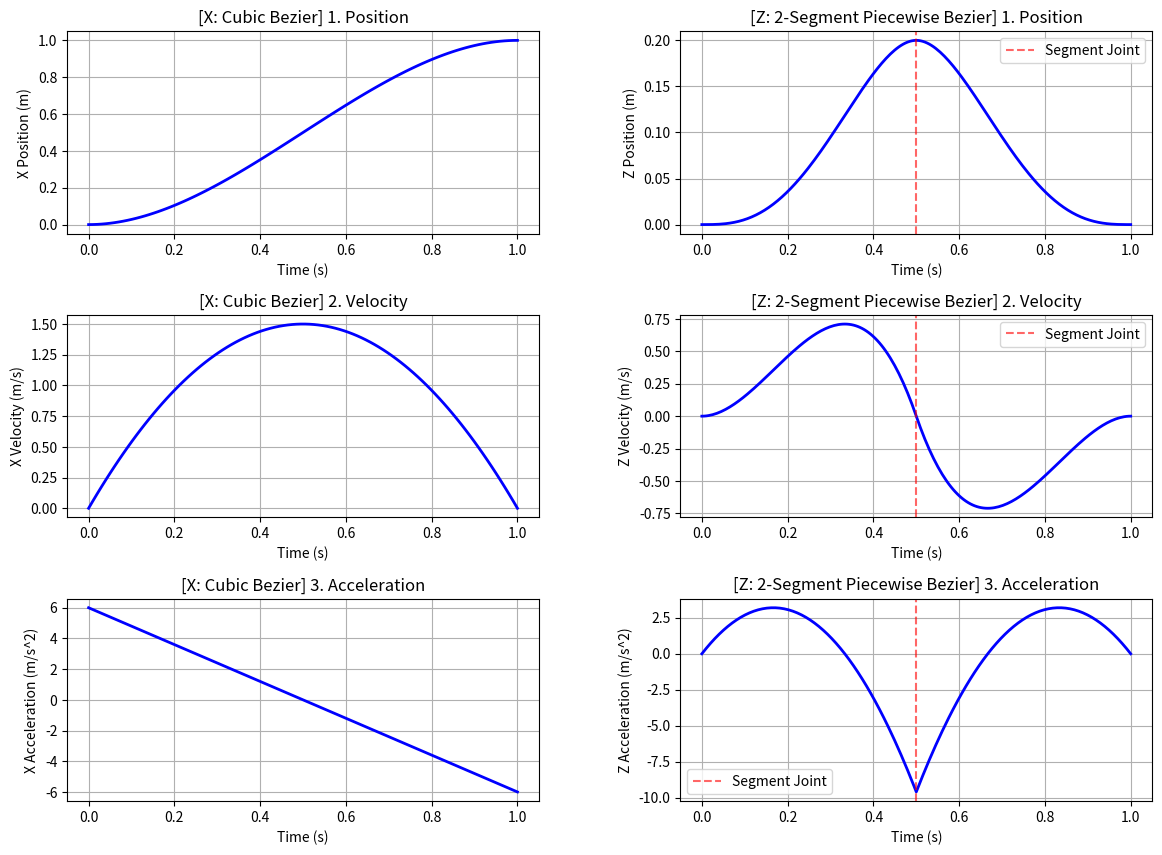

Source code (Python):
import numpy as np
import matplotlib.pyplot as plt
from math import comb

def calc_bezier_derivatives(P, s, T):
    """任意阶贝塞尔曲线的位置/速度/加速度 (Bernstein 基通用形式)

    P: (n+1) x 2 控制点矩阵, s: 归一化时间, T: 摆动周期
    """
    n = P.shape[0] - 1  # 阶数
    s = np.asarray(s)

    # B(s) = sum_i C(n,i) (1-s)^(n-i) s^i * Pi
    pos = np.zeros((len(s), P.shape[1]))
    for i in range(n + 1):
        pos += np.outer(comb(n, i) * (1 - s)**(n - i) * s**i, P[i])

    # B'(s) = n * sum_i C(n-1,i) (1-s)^(n-1-i) s^i * (P_{i+1} - P_i)
    d1 = P[1:] - P[:-1]
    vel = np.zeros_like(pos)
    for i in range(n):
        vel += np.outer(comb(n - 1, i) * (1 - s)**(n - 1 - i) * s**i, d1[i])
    vel = n * vel / T

    # B''(s) = n(n-1) * sum_i C(n-2,i) (1-s)^(n-2-i) s^i * (P_{i+2} - 2P_{i+1} + P_i)
    d2 = d1[1:] - d1[:-1]
    acc = np.zeros_like(pos)
    for i in range(n - 1):
        acc += np.outer(comb(n - 2, i) * (1 - s)**(n - 2 - i) * s**i, d2[i])
    acc = n * (n - 1) * acc / (T**2)

    return pos, vel, acc

def segment_derivatives(P, T, t_start=0.0, n_samples=100):
    """计算一段贝塞尔的导数, 返回绝对时间轴 t (从 t_start 到 t_start+T) 及 pos/vel/acc"""
    s = np.linspace(0, 1, n_samples)
    pos, vel, acc = calc_bezier_derivatives(P, s, T)
    t = np.linspace(t_start, t_start + T, n_samples)
    return t, pos, vel, acc

def plot_axis_column(axs, t, pos, vel, acc, title_prefix, axis_name):
    """在一列 3 个子图上画某一方向的位置/速度/加速度 (横轴均为时间)"""
    data = [(pos, '1. Position', 'Position (m)'),
            (vel, '2. Velocity', 'Velocity (m/s)'),
            (acc, '3. Acceleration', 'Acceleration (m/s^2)')]
    for ax, (curve, name, unit) in zip(axs, data):
        ax.plot(t, curve, 'b-', lw=2)
        ax.set_title(f"{title_prefix} {name}")
        ax.set_xlabel("Time (s)")
        ax.set_ylabel(f"{axis_name} {unit}")
        ax.grid(True)

def quartic_bezier(swing_height=0.2, stride=1.0, T_swing=1.0, n_samples=100):
    """四阶贝塞尔摆动腿轨迹 (5 个控制点, 垂直起降策略)

    仅计算并返回轨迹, 不参与绘图
    返回: pos, vel, acc (n_samples x 2)
    """
    P = np.array([
        [0.0,          swing_height],  # P1 垂直抬起
        [0.5 * stride, swing_height],  # P2 中间顶点
        [stride,       swing_height],  # P3 垂直下落
    ])
    P = np.vstack([[0.0, 0.0], P, [stride, 0.0]])  # P0 起点, P4 终点

    s = np.linspace(0, 1, n_samples)
    pos, vel, acc = calc_bezier_derivatives(P, s, T_swing)
    return pos, vel, acc

def visualize_bezier():
    swing_height = 0.2
    stride = 1.0
    T_swing = 1.0  # 摆动时间 (秒)
    h = swing_height

    # 左列: 三阶贝塞尔的 X 方向分量 (起点(0,0) -> 终点(1,0), 垂直起降)
    cubic = np.array([
        [0.0, 0.0],
        [0.0, h],
        [stride, h],
        [stride, 0.0],
    ])
    t, pos, vel, acc = segment_derivatives(cubic, T_swing)
    x_t, x_pos, x_vel, x_acc = t, pos[:, 0], vel[:, 0], acc[:, 0]

    # 右列: Z 方向 = 两段四阶贝塞尔拼合的分段曲线
    # 第一段 (0 ~ T/2): 从 0 平滑升到 h, 段末速度为 0
    seg1 = np.array([[0.0], [0.0], [0.0], [h], [h]])
    # 第二段 (T/2 ~ T): 从 h 平滑降回 0 (拼接点速度连续, 均为 0)
    seg2 = np.array([[h], [h], [0.0], [0.0], [0.0]])
    t1, p1, v1, a1 = segment_derivatives(seg1, T_swing / 2)
    t2, p2, v2, a2 = segment_derivatives(seg2, T_swing / 2, t_start=T_swing / 2)
    z_t = np.concatenate([t1, t2])
    z_pos = np.concatenate([p1.ravel(), p2.ravel()])
    z_vel = np.concatenate([v1.ravel(), v2.ravel()])
    z_acc = np.concatenate([a1.ravel(), a2.ravel()])

    # --- 开始绘图: 左列 X 方向, 右列 Z 方向, 横轴均为时间 ---
    fig, axs = plt.subplots(3, 2, figsize=(14, 10))
    plt.subplots_adjust(hspace=0.4, wspace=0.3)

    plot_axis_column(axs[:, 0], x_t, x_pos, x_vel, x_acc,
                     "[X: Cubic Bezier]", "X")
    plot_axis_column(axs[:, 1], z_t, z_pos, z_vel, z_acc,
                     "[Z: 2-Segment Piecewise Bezier]", "Z")

    # 在右列标出两段的拼接点 (t = T/2)
    for ax in axs[:, 1]:
        ax.axvline(T_swing / 2, color='red', ls='--', alpha=0.6, label='Segment Joint')
        ax.legend()

    plt.show()

if __name__ == "__main__":
    visualize_bezier()
